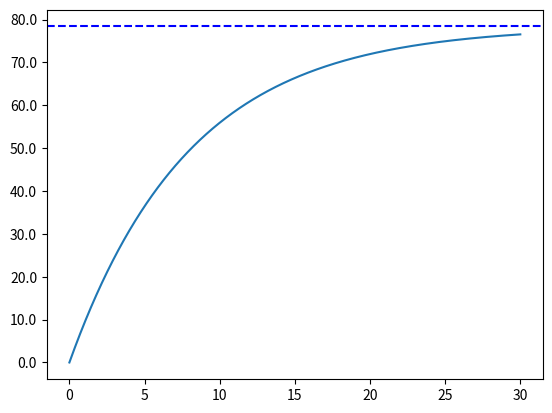

Python code for this plot:
#!/usr/bin/env python
# -*- coding: utf-8 -*-
import matplotlib as mpl
import matplotlib.pyplot as plt
import sympy as sym
import numpy as np


def formatter(y, pos, list):
    for element in list:
        if y == element[0]:
            return element[1]
    return y


fig, ax = plt.subplots()
# (comienzo, fin, datos)
t = np.linspace(0, 30, 50000)
# Función
v = ((80*9.8)/(10))*(1-np.exp((-10/80)*t))  # Función
# Definiendo la variable x (para utilizar sympy)
x = sym.Symbol('x')
# Redefiniendo la función para evaluar con sympy
v_2 = ((80*9.8)/(10))*(1-sym.exp((-10/80)*x))
lim_infty = sym.limit(v_2, x, sym.oo).n()
# Evaluando $\lim_{t\to\infty}$
plt.axhline(y=lim_infty, color='b', linestyle='dashed')
# Velocidad Terminal
plt.gca().yaxis.set_major_formatter(
    mpl.ticker.FuncFormatter(lambda x, y: formatter(x, y, list=[[lim_infty.n(), 'asd']])))
plt.plot(t, v)
# Graficar
plt.show()
# Mostrar gráfica
